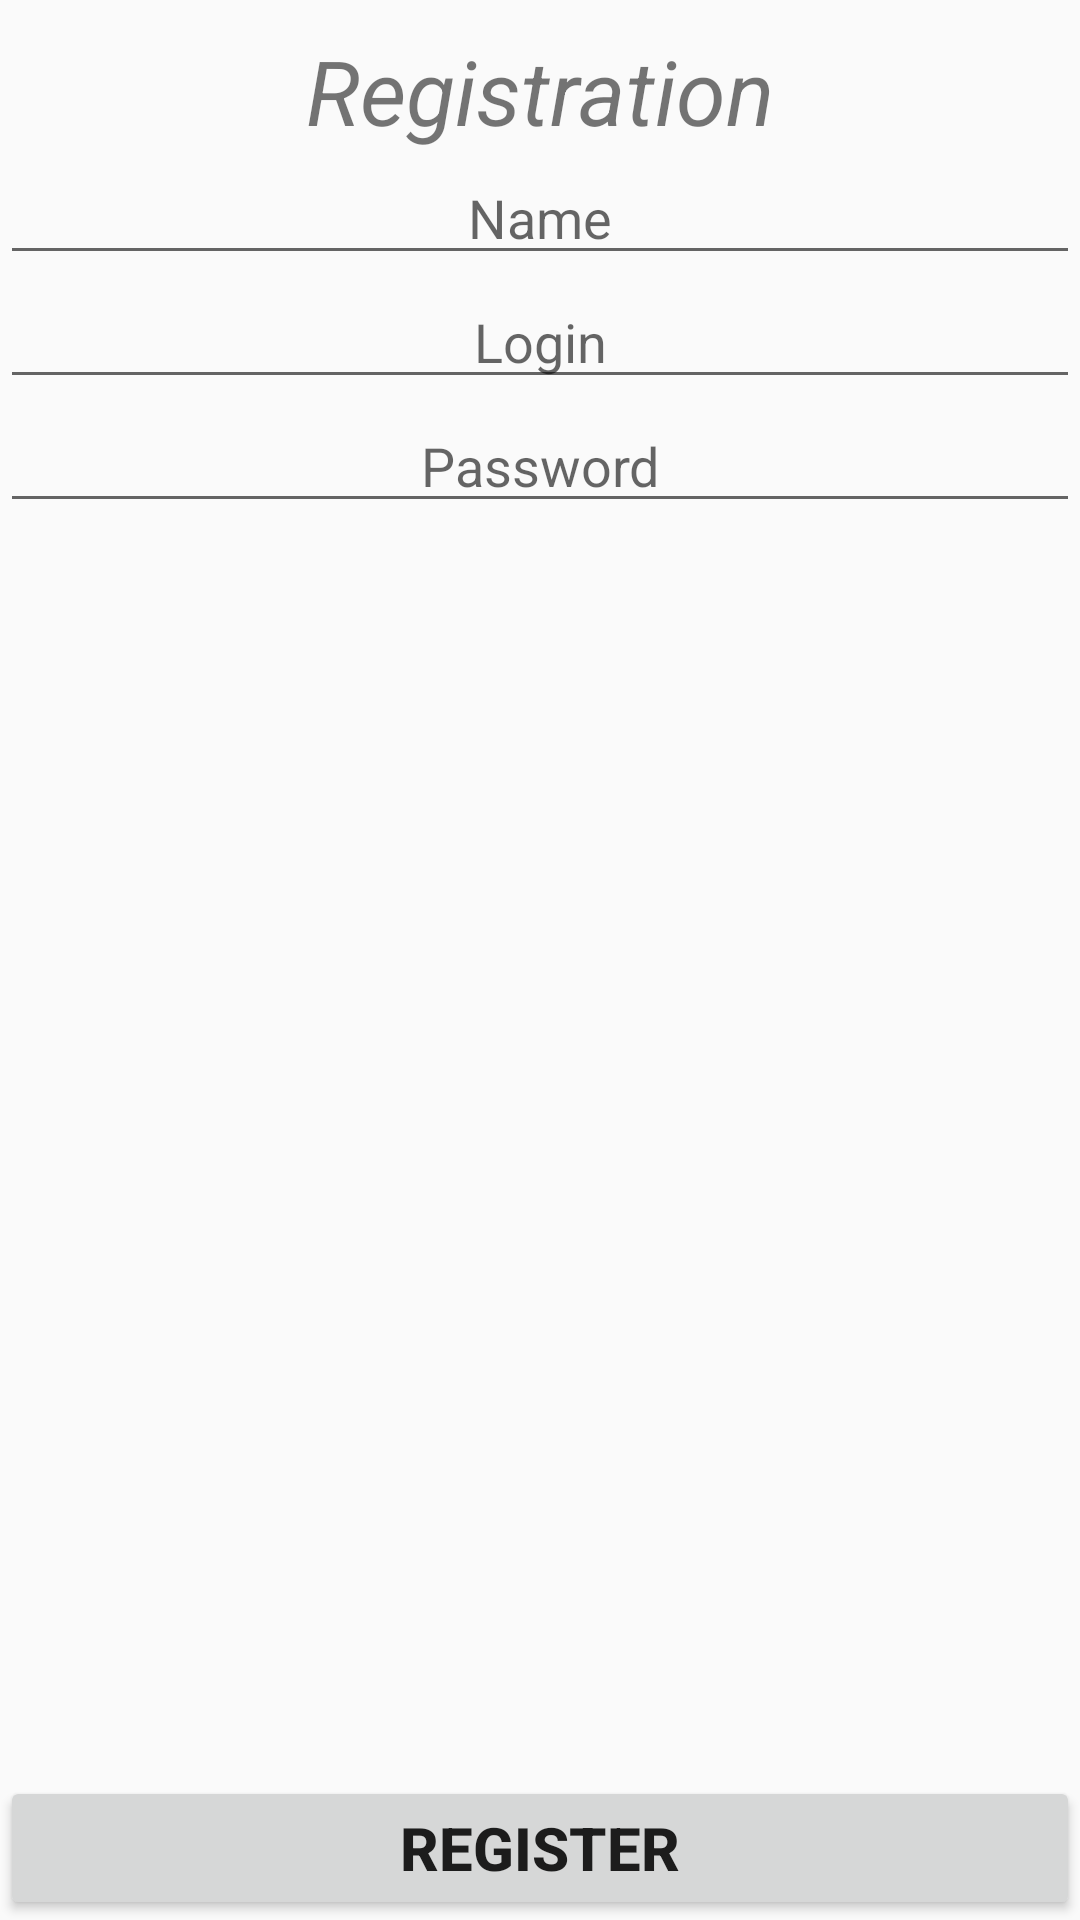

Write the Android layout XML for this screen, with the resource values it uses.
<!-- AndroidManifest.xml: application theme AppTheme -->
<!-- res/layout/activity_reg.xml -->
<?xml version="1.0" encoding="utf-8"?>
<RelativeLayout xmlns:android="http://schemas.android.com/apk/res/android"
    xmlns:tools="http://schemas.android.com/tools"
    android:layout_width="match_parent"
    android:layout_height="wrap_content"
    android:orientation="vertical"
    tools:context="ru.myitschool.mysettings.RegActivity">

    <TextView
        android:id="@+id/window_title"
        android:layout_width="match_parent"
        android:layout_height="wrap_content"
        android:layout_alignParentTop="true"
        android:layout_marginTop="@dimen/border_margin"
        android:text="@string/reg_title"
        android:textSize="30sp"
        android:textStyle="italic"
        android:gravity="center"/>

    <EditText
        android:id="@+id/name"
        android:layout_width="match_parent"
        android:layout_height="wrap_content"
        android:layout_below="@id/window_title"
        android:hint="Name"
        android:gravity="center"/>

    <EditText
        android:id="@+id/login"
        android:layout_width="match_parent"
        android:layout_height="wrap_content"
        android:layout_below="@id/name"
        android:hint="Login"
        android:gravity="center"/>

    <EditText
        android:id="@+id/password"
        android:layout_width="match_parent"
        android:layout_height="wrap_content"
        android:layout_below="@id/login"
        android:hint="Password"
        android:gravity="center"/>

    <Button
        android:id="@+id/submit"
        android:layout_width="match_parent"
        android:layout_height="wrap_content"
        android:layout_alignParentBottom="true"
        android:text="Register"
        android:textSize="20sp"
        android:textStyle="bold"/>

</RelativeLayout>
<!-- resources referenced by this layout -->
<resources>
  <dimen name="border_margin">10dp</dimen>
  <string name="reg_title">Registration</string>
  <style name="AppTheme" parent="Theme.AppCompat.Light.DarkActionBar">
          
          <item name="colorPrimary">@color/colorPrimary</item>
          <item name="colorPrimaryDark">@color/colorPrimaryDark</item>
          <item name="colorAccent">@color/colorAccent</item>
      </style>
  <color name="colorPrimary">#782c44</color>
  <color name="colorPrimaryDark">@color/colorPrimary</color>
  <color name="colorAccent">#FF4081</color>
</resources>
